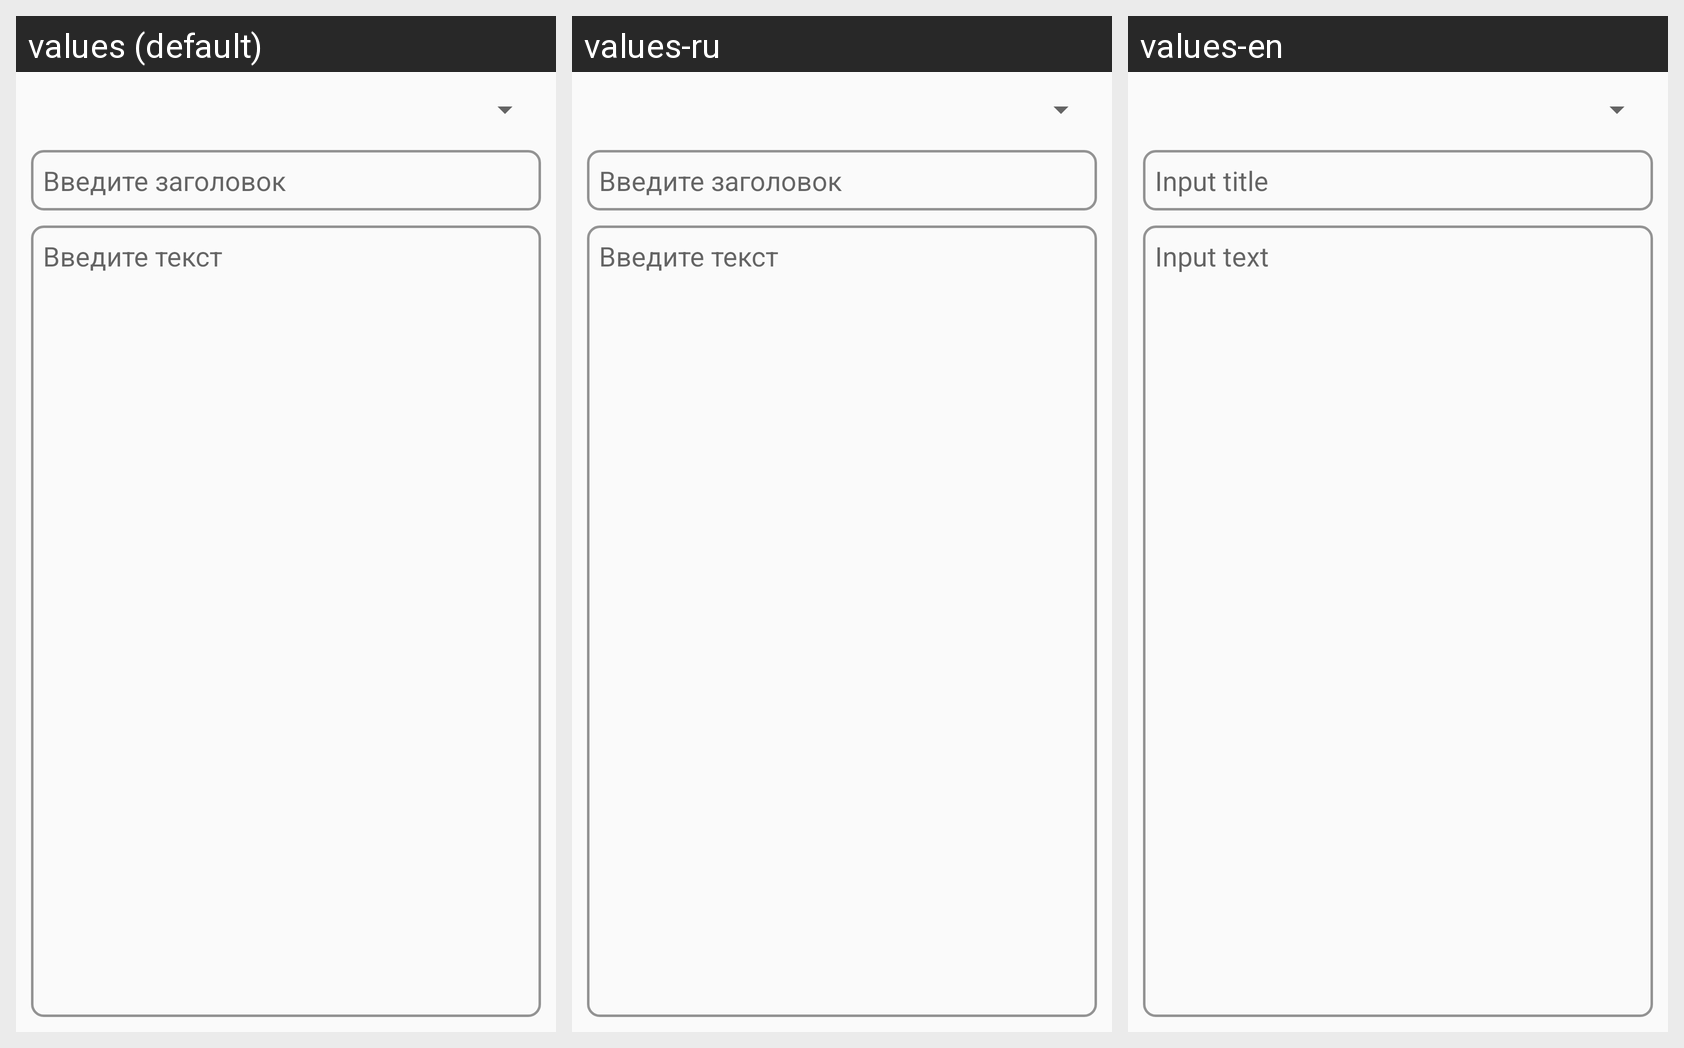

For this localized Android screen grid, give each drawn string resource with its value in every locale shown.
Android screen res/layout/list_activity.xml rendered under 3 locales, left to right: values (default), values-ru, values-en. Device: Nexus 5 (rendered at 1080×1920; each locale shown at half size, 540×960, under a caption strip naming it); theme AppTheme.
Strings drawn on this screen, with the default value and each locale's value (text and hints the layout hard-codes, and strings that could not be matched under every locale, appear in the picture but are not listed):

name_note
  values: Введите заголовок
  values-ru: Введите заголовок
  values-en: Input title

user_text
  values: Введите текст
  values-ru: Введите текст
  values-en: Input text
